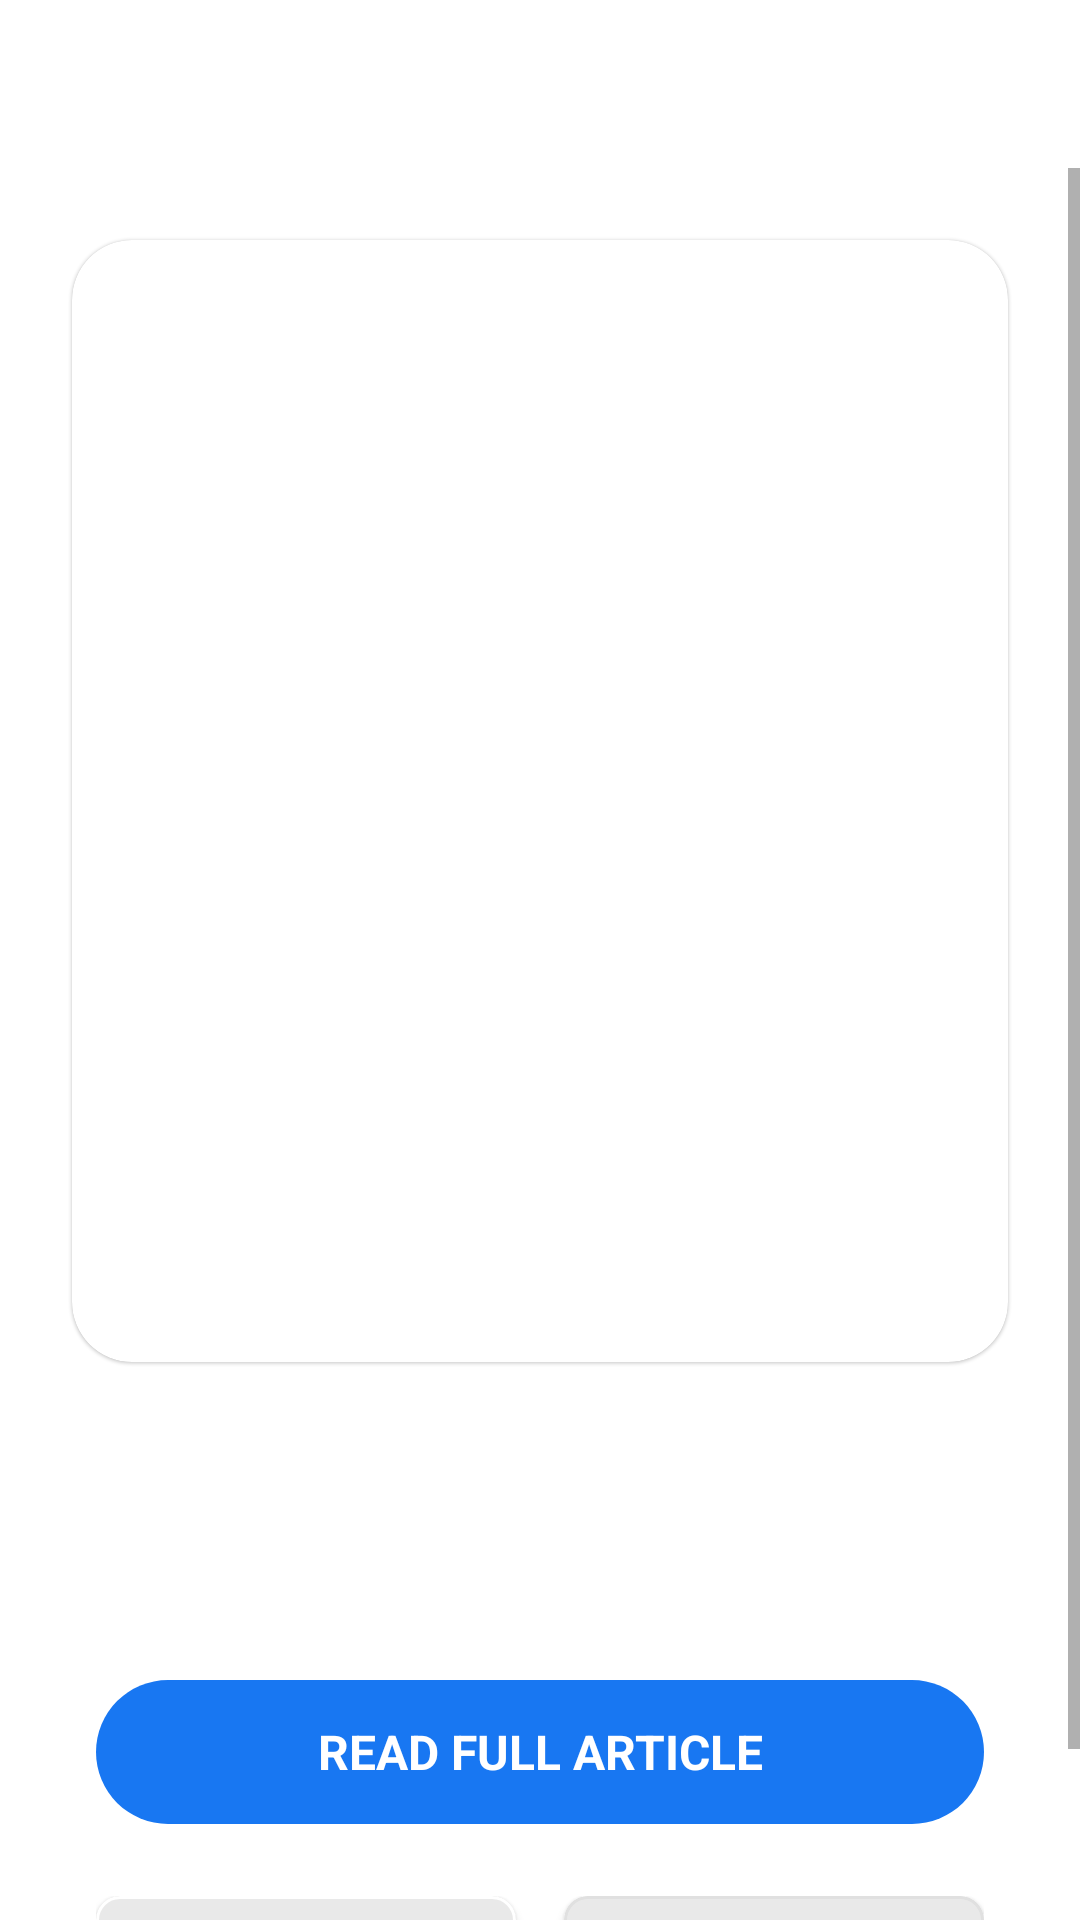

Reconstruct the res/layout file that produces this screen, plus the resources it refers to.
<!-- AndroidManifest.xml: application theme Theme.LatestNews -->
<!-- res/layout/activity_news_detail.xml -->
<?xml version="1.0" encoding="utf-8"?>
<LinearLayout xmlns:android="http://schemas.android.com/apk/res/android"
    xmlns:app="http://schemas.android.com/apk/res-auto"
    xmlns:tools="http://schemas.android.com/tools"
    android:layout_width="match_parent"
    android:layout_height="match_parent"
    android:orientation="vertical"
    android:fitsSystemWindows="true"
    android:focusableInTouchMode="true"
    android:background="@color/uiBgColor"
    tools:context=".ui.Activity.NewsDetailActivity">

    
    <androidx.appcompat.widget.Toolbar
        android:id="@+id/toolbar_news_detail"
        android:layout_width="match_parent"
        android:layout_height="wrap_content"
        app:title="" />

    
    <ScrollView
        android:layout_width="match_parent"
        android:layout_height="0dp"
        android:layout_weight="1"
        android:fillViewport="true">

        <androidx.constraintlayout.widget.ConstraintLayout
            android:layout_width="match_parent"
            android:layout_height="match_parent"
            android:padding="16dp">

            
            <com.google.android.material.card.MaterialCardView
                android:id="@+id/imageRoundCard"
                android:layout_width="match_parent"
                android:layout_height="wrap_content"
                android:layout_margin="8dp"
                app:cardCornerRadius="20dp"
                app:cardElevation="0.5dp"
                app:layout_constraintTop_toTopOf="parent"
                app:layout_constraintStart_toStartOf="parent"
                app:layout_constraintEnd_toEndOf="parent">

            
            <ImageView
                android:id="@+id/newsImageViewInDetail"
                android:layout_width="match_parent"
                android:layout_height="374dp"
                android:scaleType="centerCrop"
                app:layout_constraintTop_toTopOf="parent"
                app:layout_constraintStart_toStartOf="parent"
                app:layout_constraintEnd_toEndOf="parent" />

            </com.google.android.material.card.MaterialCardView>
            
            <TextView
                android:id="@+id/newsSourceDetail"
                android:layout_width="wrap_content"
                android:layout_height="wrap_content"
                android:layout_marginStart="8dp"
                android:layout_marginTop="12dp"
                android:textColor="@android:color/darker_gray"
                android:textSize="14sp"
                app:layout_constraintTop_toBottomOf="@id/imageRoundCard"
                app:layout_constraintStart_toStartOf="parent"
                tools:text="News Source" />

            
            <TextView
                android:id="@+id/newsTitleInDetail"
                android:layout_width="0dp"
                android:layout_height="wrap_content"
                android:layout_marginEnd="8dp"
                android:layout_marginTop="8dp"
                android:textSize="22sp"
                android:textStyle="bold"
                android:textColor="@color/text_title_color"
                app:layout_constraintTop_toBottomOf="@id/newsSourceDetail"
                app:layout_constraintStart_toStartOf="parent"
                app:layout_constraintEnd_toEndOf="parent"
                tools:text="News Title" />

            
            <TextView
                android:id="@+id/newsContentDetail"
                android:layout_width="match_parent"
                android:layout_height="wrap_content"
                android:layout_marginBottom="24dp"
                android:textSize="16sp"
                android:lineSpacingMultiplier="1.2"
                android:textColor="@color/Text_color_gray"
                app:layout_constraintTop_toBottomOf="@id/newsTitleInDetail"
                app:layout_constraintStart_toStartOf="parent"
                app:layout_constraintEnd_toEndOf="parent"
                tools:text="Lorem Ipsum is simply dummy text of the printing and typesetting industry. Lorem Ipsum has been the industry's standard dummy text ever since the 1500s, when an unknown printer took a galley of type and scrambled it to make a type specimen book.." />

            
            <ImageButton
                android:id="@+id/readFullArticleBtn"
                android:layout_width="match_parent"
                android:layout_height="48dp"
                android:layout_marginStart="16dp"
                android:layout_marginEnd="16dp"
                android:layout_marginTop="16dp"
                android:background="@drawable/readmorebutton"
                android:textColor="@android:color/white"
                android:textSize="16sp"
                android:textStyle="bold"
                android:textAllCaps="true"
                android:gravity="center"
                app:layout_constraintTop_toBottomOf="@id/newsContentDetail"
                app:layout_constraintStart_toStartOf="parent"
                app:layout_constraintEnd_toEndOf="parent" />

            <TextView
                android:layout_width="match_parent"
                android:layout_height="48dp"
                android:layout_marginStart="16dp"
                android:layout_marginEnd="16dp"
                android:layout_marginTop="16dp"
                android:text="READ FULL ARTICLE"
                android:textColor="@android:color/white"
                android:textSize="16sp"
                android:textStyle="bold"
                android:textAllCaps="true"
                android:maxLines="4"
                android:gravity="center"
                app:layout_constraintTop_toBottomOf="@id/newsContentDetail"
                app:layout_constraintStart_toStartOf="parent"
                app:layout_constraintEnd_toEndOf="parent" />

            
            <LinearLayout
                android:layout_width="0dp"
                android:layout_height="wrap_content"
                android:layout_marginStart="16dp"
                android:layout_marginEnd="16dp"
                android:layout_marginTop="24dp"
                android:orientation="horizontal"
                app:layout_constraintTop_toBottomOf="@id/readFullArticleBtn"
                app:layout_constraintStart_toStartOf="parent"
                app:layout_constraintEnd_toEndOf="parent">

                
                <com.google.android.material.card.MaterialCardView
                    android:layout_width="0dp"
                    android:layout_height="wrap_content"
                    android:layout_weight="1"
                    android:layout_marginEnd="8dp"
                    app:cardCornerRadius="8dp"
                    app:cardElevation="2dp"
                    app:strokeWidth="1dp">

                    <LinearLayout
                        android:id="@+id/detailShare"
                        android:layout_width="match_parent"
                        android:layout_height="55dp"
                        android:orientation="horizontal"
                        android:gravity="center"
                        android:padding="12dp"
                        android:background="@color/Share_Book_btnBg">

                        <ImageView
                            android:layout_width="20dp"
                            android:layout_height="20dp"
                            android:src="@drawable/share_ic"
                            app:tint="#2196F3" />

                        <TextView
                            android:layout_width="wrap_content"
                            android:layout_height="wrap_content"
                            android:layout_marginStart="8dp"
                            android:text="Share"
                            android:textColor="#2196F3"
                            android:textSize="14sp"
                            android:textStyle="bold" />
                    </LinearLayout>
                </com.google.android.material.card.MaterialCardView>

                
                <com.google.android.material.card.MaterialCardView
                    android:layout_width="0dp"
                    android:layout_height="wrap_content"
                    android:layout_weight="1"
                    android:layout_marginStart="8dp"
                    app:cardCornerRadius="8dp"
                    app:cardElevation="2dp"
                    app:strokeColor="#E0E0E0"
                    app:strokeWidth="1dp">

                    <LinearLayout
                        android:id="@+id/detailBookmark"
                        android:layout_width="match_parent"
                        android:layout_height="55dp"
                        android:orientation="horizontal"
                        android:gravity="center"
                        android:padding="12dp"
                        android:background="@color/Share_Book_btnBg">

                        <ImageView
                            android:id="@+id/bookmarkIcon"
                            android:layout_width="20dp"
                            android:layout_height="20dp"
                            android:src="@drawable/ic_bookmark_unfilled"
                            app:tint="#30B0FF" />

                        <TextView
                            android:layout_width="wrap_content"
                            android:layout_height="wrap_content"
                            android:layout_marginStart="8dp"
                            android:text="Bookmark"
                            android:textColor="#30B0FF"
                            android:textSize="14sp"
                            android:textStyle="bold" />
                    </LinearLayout>
                </com.google.android.material.card.MaterialCardView>
            </LinearLayout>

        </androidx.constraintlayout.widget.ConstraintLayout>
    </ScrollView>

  </LinearLayout>
<!-- resources referenced by this layout -->
<resources>
  <color name="Share_Book_btnBg">#E9E9E9</color>
  <color name="Text_color_gray">#B1B1B1</color>"&gt;
  <color name="text_title_color">#454545</color>"&gt;
  <color name="uiBgColor">@color/white</color>
  <!-- drawable ic_bookmark_unfilled (drawable) -->
  <vector xmlns:android="http://schemas.android.com/apk/res/android"
      android:width="24dp"
      android:height="24dp"
      android:viewportWidth="24"
      android:viewportHeight="24"
      android:tint="@color/color_menu_icon">
    <path
        android:fillColor="@android:color/white"
        android:pathData="M17,3L7,3c-1.1,0 -1.99,0.9 -1.99,2L5,21l7,-3 7,3L19,5c0,-1.1 -0.9,-2 -2,-2zM17,18l-5,-2.18L7,18L7,5h10v13z"/>
  </vector>
  <!-- drawable readmorebutton (drawable) -->
  <shape xmlns:android="http://schemas.android.com/apk/res/android"
      android:shape="rectangle">
      <solid android:color="@color/Readbtn"/>  
      <corners android:radius="24dp"/>  
      <padding android:left="16dp" android:right="16dp" android:top="8dp" android:bottom="8dp"/>
  </shape>
  <!-- drawable share_ic (drawable) -->
  <vector xmlns:android="http://schemas.android.com/apk/res/android"
      android:width="24dp"
      android:height="24dp"
      android:viewportWidth="24"
      android:viewportHeight="24">
    <group>
      <clip-path
          android:pathData="M0,0h24v24h-24z"/>
      <path
          android:pathData="M12.711,5.69C5.67,6.057 0.008,11.901 0.008,19.031V24L1.786,19.861C3.888,15.657 8.06,12.969 12.711,12.722V18.409L23.991,9.188L12.711,0V5.69Z"
          android:fillColor="#30B0FF"/>
    </group>
  </vector>
  <style name="Theme.LatestNews" parent="Base.Theme.LatestNews" />
  <color name="white">#FFFFFFFF</color>
  <color name="color_menu_icon">@color/black</color>
  <color name="Readbtn">#1877F2</color>
  <style name="Base.Theme.LatestNews" parent="Theme.MaterialComponents.Light.NoActionBar">
          
          <item name="android:windowBackground">@color/white</item>
          <item name="colorPrimaryDark">@color/white</item>
          <item name="android:statusBarColor" tools:targetApi="l">@color/white</item>
          <item name="android:windowLightStatusBar" tools:targetApi="m">true</item> 
          
      </style>
  <color name="black">#FF000000</color>
</resources>
